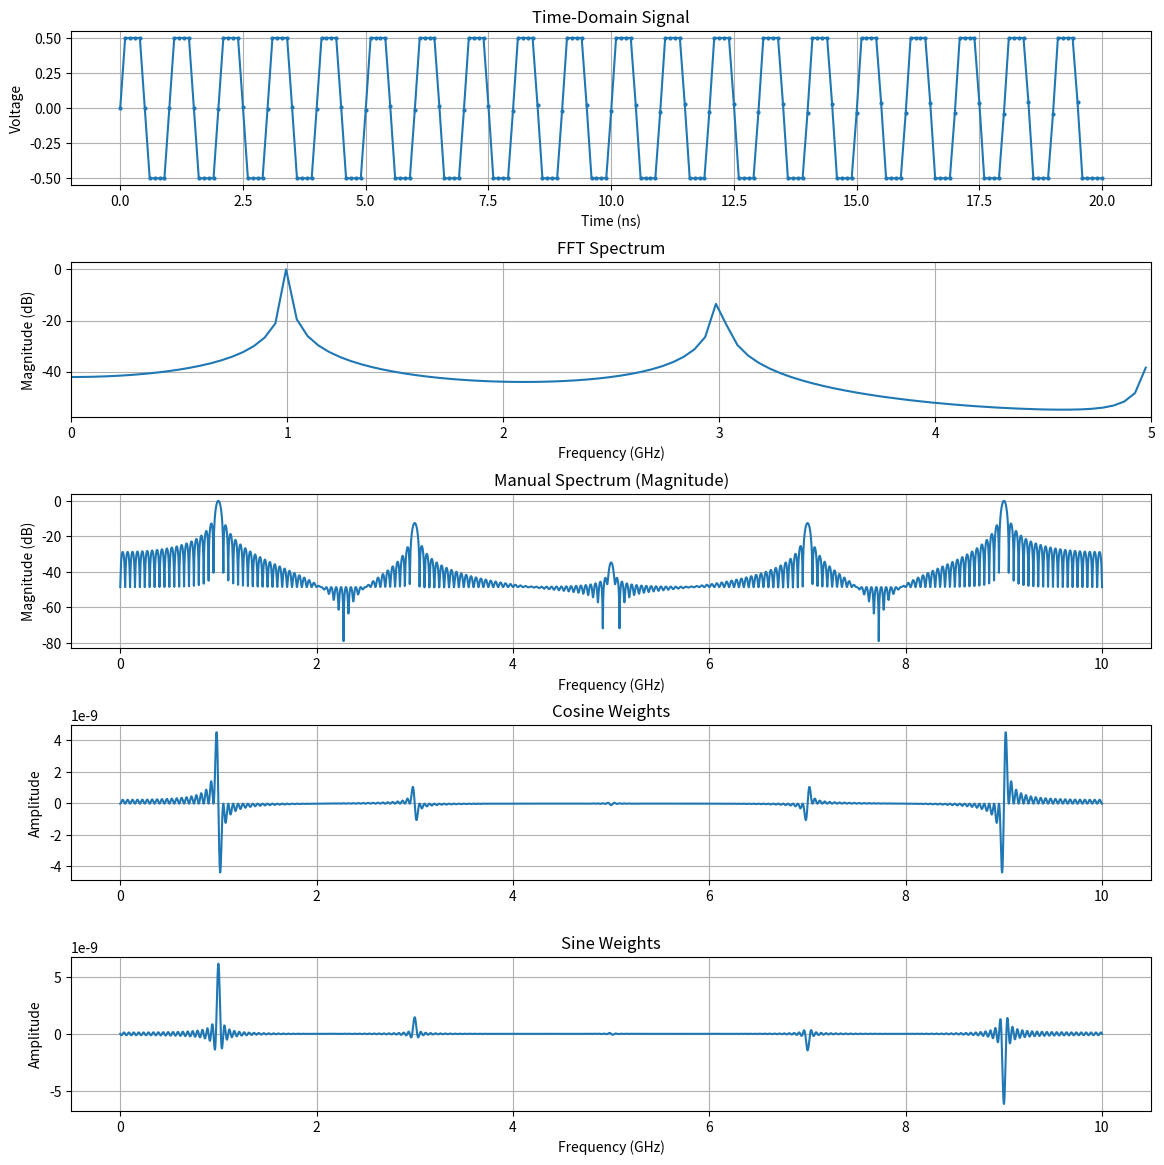
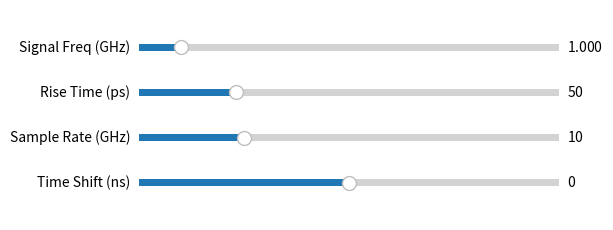

Recreate these plots in Python, in order.
import numpy as np
import matplotlib.pyplot as plt
from matplotlib.widgets import Slider
from numpy.fft import fft, fftfreq, fftshift
from scipy.special import erf

# Manual sinusoidal decomposition
def sinusoidal_decomposition(signal, t, freqs):
    T = t[-1] - t[0]
    dt = t[1] - t[0]
    cosine_weights = []
    sine_weights = []
    for f in freqs:
        cos_comp = np.trapezoid(signal * np.cos(2 * np.pi * f * t), dx=dt)
        sin_comp = np.trapezoid(signal * np.sin(2 * np.pi * f * t), dx=dt)
        cosine_weights.append(cos_comp)
        sine_weights.append(sin_comp)
    cosine_weights = np.array(cosine_weights)
    sine_weights = np.array(sine_weights)
    magnitude = np.sqrt(cosine_weights**2 + sine_weights**2)
    return magnitude, cosine_weights, sine_weights

# Initial parameters
init_freq = 1.0 # GHz
init_risetime = 50     # ps
init_samplerate = 10 # GHz
init_timeshift = 0     # seconds
num_cycles = 20

# Figure and axes
fig, axes = plt.subplots(5, 1, figsize=(12, 12), sharex=False)
fig.subplots_adjust(left=0.08, right=0.98, top=0.95, bottom=0.05, hspace=0.5)
(ax1, ax2, ax3, ax4, ax5) = axes

# Slider figure
fig_sliders, ax_sliders = plt.subplots(figsize=(6, 3))
fig_sliders.canvas.manager.set_window_title("Control Panel")
plt.subplots_adjust(left=0.2, right=0.95, top=0.95, bottom=0.25)
ax_sliders.axis('off')  # No visible axes

# Create individual slider axes
slider_axes = {
    'freq':       fig_sliders.add_axes([0.2, 0.8, 0.7, 0.05]),
    'risetime':   fig_sliders.add_axes([0.2, 0.65, 0.7, 0.05]),
    'samplerate': fig_sliders.add_axes([0.2, 0.5, 0.7, 0.05]),
    'timeshift':  fig_sliders.add_axes([0.2, 0.35, 0.7, 0.05])
}

# Create sliders
s_frequency   = Slider(slider_axes['freq'], 'Signal Freq (GHz)',     1e-3, 10, valinit=init_freq, valstep=1e-3)
s_risetime    = Slider(slider_axes['risetime'], 'Rise Time (ps)',   5, 200, valinit=init_risetime)
s_samplerate  = Slider(slider_axes['samplerate'], 'Sample Rate (GHz)', 1e-3, 40, valinit=init_samplerate, valstep=1.0)
s_timeshift   = Slider(slider_axes['timeshift'], 'Time Shift (ns)', -2, 2, valinit=0, valstep=0.01)

def update(val):
    signal_freq = s_frequency.val*1e9  # Convert GHz to Hz
    T = 1 / signal_freq
    rise_time = s_risetime.val * 1e-12
    sampling_rate = s_samplerate.val*1e9  # Convert GHz to Hz
    dt = 1 / sampling_rate
    time_shift = s_timeshift.val * 1e-9
    t = np.arange(0, num_cycles * T, dt) + time_shift

    signal = np.zeros_like(t)
    for n in range(2 * num_cycles):
        edge_time = n * (T / 2)
        sign = 1 if n % 2 == 0 else -1
        signal += 0.5 * ( sign * erf((t - edge_time) / (rise_time / 2.0)) )
    signal = signal - 0.5 # remove DC offset
    
    ax1.cla()
    ax1.plot(t * 1e9, signal, 'o-', markersize=2)
    ax1.set_title("Time-Domain Signal")
    ax1.set_xlabel("Time (ns)")
    ax1.set_ylabel("Voltage")
    ax1.grid(True)

    N = len(t)
    freqs_fft = fftshift(fftfreq(N, dt))
    spectrum_fft = fftshift(np.abs(fft(signal)))
    ax2.cla()
    ax2.plot(freqs_fft / 1e9, 20 * np.log10(spectrum_fft / np.max(spectrum_fft)))
    ax2.set_title("FFT Spectrum")
    ax2.set_xlabel("Frequency (GHz)")
    ax2.set_ylabel("Magnitude (dB)")
    ax2.set_xlim(0, sampling_rate / 2 / 1e9)
    ax2.grid(True)

    freqs_manual = np.linspace(0, sampling_rate, 5000)
    mag_manual, cos_weights, sin_weights = sinusoidal_decomposition(signal, t, freqs_manual)
    ax3.cla()
    ax3.plot(freqs_manual / 1e9, 20 * np.log10(mag_manual / np.max(mag_manual)))
    ax3.set_title("Manual Spectrum (Magnitude)")
    ax3.set_xlabel("Frequency (GHz)")
    ax3.set_ylabel("Magnitude (dB)")
    ax3.grid(True)

    ax4.cla()
    ax4.plot(freqs_manual / 1e9, cos_weights)
    ax4.set_title("Cosine Weights")
    ax4.set_ylabel("Amplitude")
    ax4.grid(True)

    ax5.cla()
    ax5.plot(freqs_manual / 1e9, sin_weights)
    ax5.set_title("Sine Weights")
    ax5.set_xlabel("Frequency (GHz)")
    ax5.set_ylabel("Amplitude")
    ax5.grid(True)

    fig.canvas.draw_idle()

# Connect sliders
for s in [s_frequency, s_risetime, s_samplerate, s_timeshift]:
    s.on_changed(update)

update(None)
plt.show()
